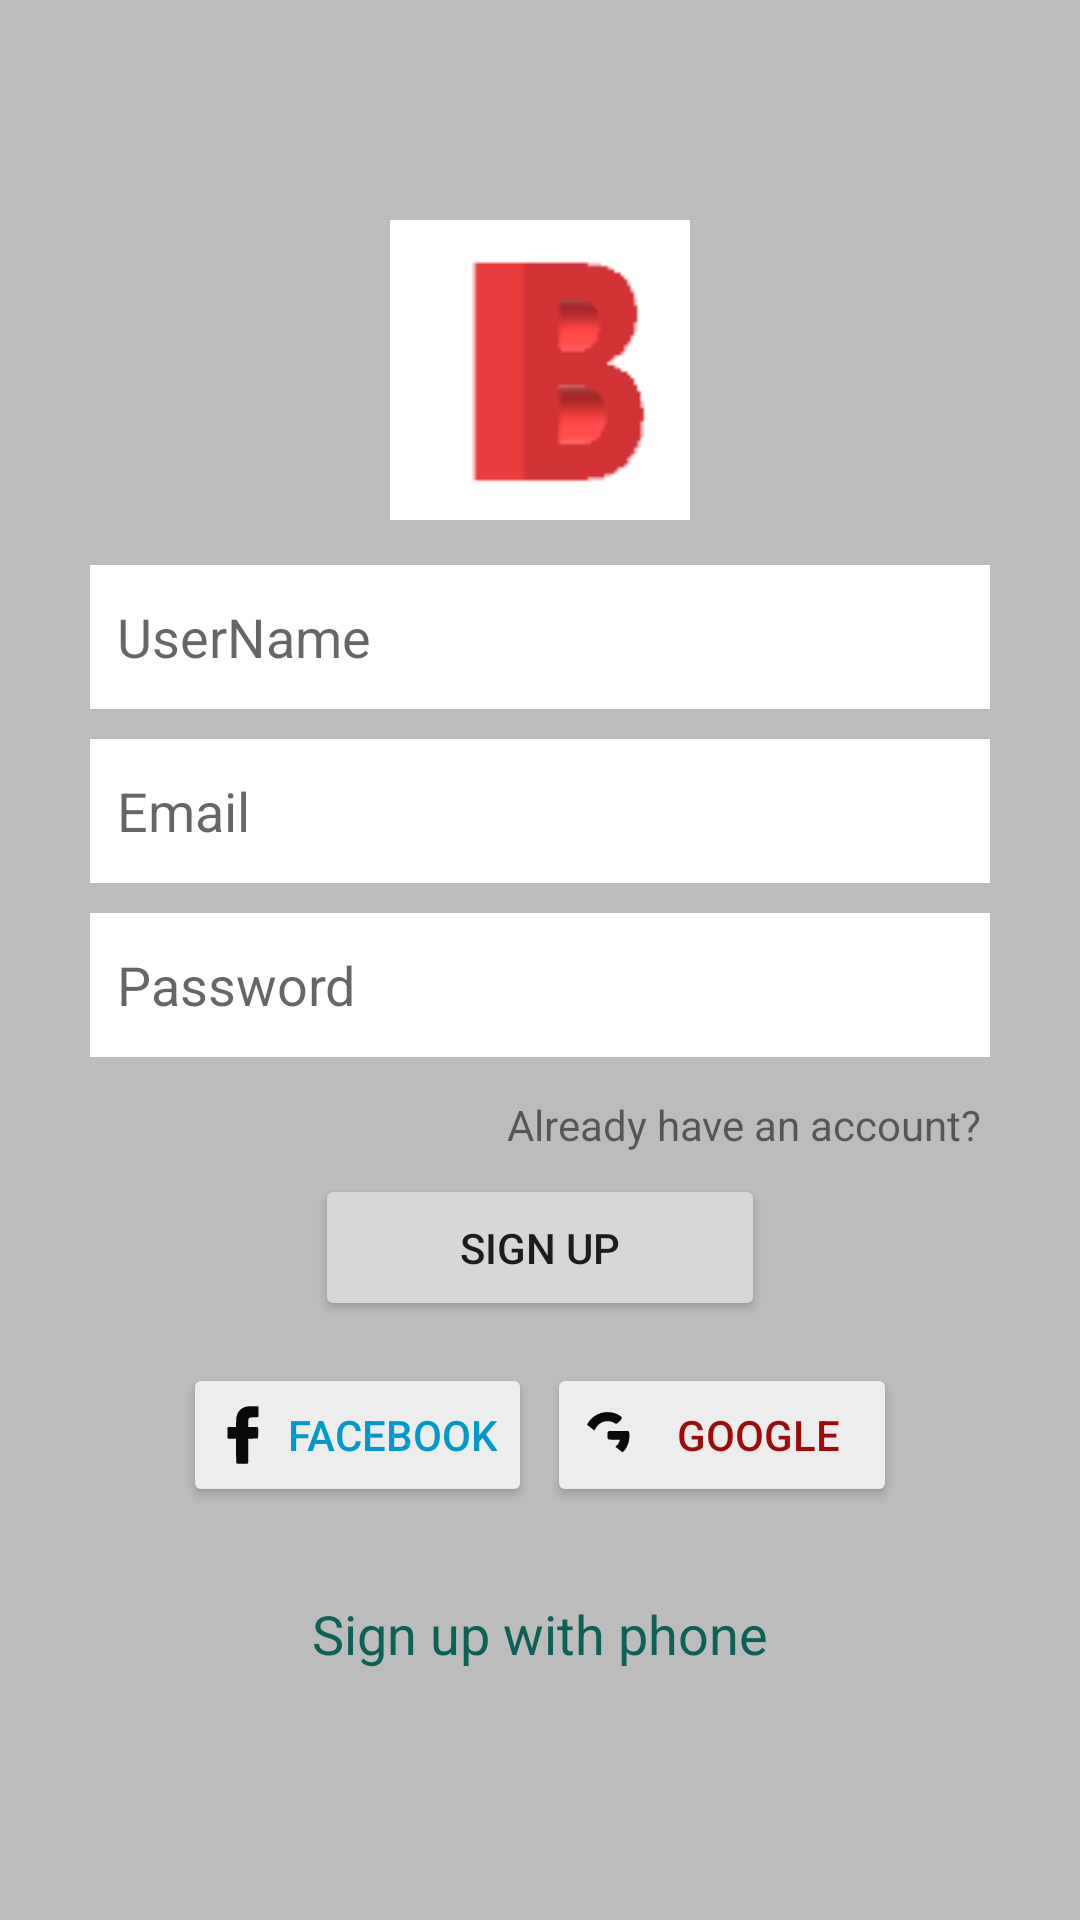

Here is an Android app screen rendered from its layout file. Give the layout XML and the strings, colors and styles it references.
<!-- AndroidManifest.xml: application theme Theme.Baat -->
<!-- res/layout/activity_sign_up.xml -->
<?xml version="1.0" encoding="utf-8"?>
<LinearLayout xmlns:android="http://schemas.android.com/apk/res/android"
    xmlns:app="http://schemas.android.com/apk/res-auto"
    xmlns:tools="http://schemas.android.com/tools"
    android:layout_width="match_parent"
    android:layout_height="match_parent"
    android:background="@color/grayBackground"
    android:gravity="center"
    android:orientation="vertical"
    tools:context=".SignUpActivity">


    <LinearLayout
        android:layout_width="match_parent"
        android:layout_height="wrap_content"
        app:layout_goneMarginEnd="30dp"
        app:layout_goneMarginStart="30dp"
        android:layout_marginStart="30dp"
        android:layout_marginLeft="30dp"
        android:layout_marginEnd="30dp"
        android:layout_marginRight="30dp"
        android:gravity="center_horizontal"
        android:orientation="vertical">

        <ImageView
            android:id="@+id/imageView"
            android:layout_width="100dp"
            android:layout_height="100dp"
            app:srcCompat="@drawable/baat_logo" />

        <EditText
            android:id="@+id/etUserName"
            android:layout_width="match_parent"
            android:layout_height="wrap_content"
            android:layout_marginTop="15dp"
            android:layout_marginBottom="10dp"
            android:background="@color/white"
            android:ems="10"
            android:hint="UserName"
            android:inputType="textPersonName"
            android:minHeight="48dp"
            android:padding="9dp" />

        <EditText
            android:id="@+id/etEmail"
            android:layout_width="match_parent"
            android:layout_height="wrap_content"
            android:layout_marginBottom="10dp"
            android:background="@color/white"
            android:ems="10"
            android:hint="Email"
            android:inputType="textEmailAddress"
            android:minHeight="48dp"
            android:padding="9dp" />

        <EditText
            android:id="@+id/etPassword"
            android:layout_width="match_parent"
            android:layout_height="wrap_content"
            android:layout_marginBottom="10dp"
            android:background="@color/white"
            android:ems="10"
            android:hint="Password"
            android:inputType="textPassword"
            android:minHeight="48dp"
            android:padding="9dp" />

        <TextView
            android:id="@+id/signIn_account"
            android:layout_width="match_parent"
            android:layout_height="wrap_content"
            android:layout_gravity="center"
            android:gravity="right"
            android:padding="3dp"
            android:text="Already have an account?" />

        <Button
            android:id="@+id/btn_SignUp"
            android:layout_width="150dp"
            android:layout_height="wrap_content"
            android:layout_margin="4dp"
            android:padding="15dp"
            android:text="Sign Up"
            app:cornerRadius="4dp" />


        <LinearLayout
            android:layout_width="match_parent"
            android:layout_height="wrap_content"
            android:layout_marginStart="30dp"
            android:layout_marginLeft="30dp"
            android:layout_marginTop="10dp"
            android:layout_marginEnd="30dp"
            android:layout_marginRight="30dp"
            android:layout_marginBottom="30dp"
            android:gravity="center_horizontal"
            android:orientation="horizontal">


            <Button
                android:id="@+id/btn_fb"
                android:layout_width="100dp"
                android:layout_height="wrap_content"
                android:layout_marginStart="1dp"
                android:layout_marginLeft="1dp"
                android:layout_marginRight="5dp"
                android:layout_weight="1"
                android:drawableLeft="@drawable/ic_facebook"
                android:padding="8dp"
                android:text="Facebook"
                android:textColor="@android:color/holo_blue_dark"
                app:backgroundTint="@color/lightGrey"
                app:cornerRadius="6dp" />

            <Button
                android:id="@+id/btn_google"
                android:layout_width="100dp"
                android:layout_height="wrap_content"
                android:layout_marginRight="1dp"
                android:layout_marginLeft="5dp"
                android:layout_weight="1"
                android:drawableLeft="@drawable/ic_google"
                android:padding="8dp"
                android:text="Google"
                android:textColor="@color/red"
                app:backgroundTint="@color/lightGrey"
                app:cornerRadius="6dp" />

        </LinearLayout>

        <TextView
            android:id="@+id/signIn_with_phone"
            android:layout_width="wrap_content"
            android:layout_height="wrap_content"
            android:layout_marginBottom="10dp"
            android:text="Sign up with phone"
            android:textColor="@color/colorPrimary"
            android:textSize="18sp" />

    </LinearLayout>

</LinearLayout>
<!-- resources referenced by this layout -->
<resources>
  <color name="colorPrimary">#0b6156</color>
  <color name="grayBackground">#BCBCBC</color>
  <color name="lightGrey">#EDEDED</color>
  <color name="red">#9F0B0B</color>
  <color name="white">#FFFFFF</color>
  <!-- drawable baat_logo: png bitmap (drawable, 1176 bytes) -->
  <!-- drawable ic_facebook (drawable) -->
  <vector android:alpha="0.96" android:height="24dp"
      android:viewportHeight="512" android:viewportWidth="512"
      android:width="24dp" xmlns:android="http://schemas.android.com/apk/res/android">
      <path android:fillColor="#000000"
          android:pathData="M281.2,54.1c-42.8,9 -69,40.3 -73.2,87.3 -0.5,6.1 -1,21.6 -1,34.3l0,23.3 -28,-0 -28.1,-0 -2.4,2.5 -2.5,2.4 0,36.6 0,36.6 2.5,2.4 2.4,2.5 28.1,-0 28,-0 0,84.2c0,55.2 0.4,85.6 1,88 0.6,2.1 1.9,4.2 3,4.8 1.2,0.6 16,1 39.5,1l37.6,-0 2.4,-2.5 2.5,-2.4 0,-86.5 0,-86.5 33.5,-0.3c30.5,-0.3 33.6,-0.5 35.2,-2.1 1.6,-1.6 1.8,-4.7 2.1,-36 0.3,-35.4 0.1,-39 -2.2,-42.3 -1.4,-1.8 -3.3,-1.9 -34.8,-2.4l-33.3,-0.5 0,-26c0,-28.7 0.4,-31.1 5.8,-36.2 5.1,-4.9 8.1,-5.4 36.2,-6 25.3,-0.6 26,-0.7 28.2,-2.9l2.3,-2.3 0,-34.4 0,-34.4 -2.3,-2.1c-2.3,-2.2 -2.7,-2.2 -37.8,-2.1 -31.1,-0 -36.5,0.3 -44.7,2z" android:strokeColor="#00000000"/>
  </vector>
  <!-- drawable ic_google (drawable) -->
  <vector android:alpha="0.96" android:height="24dp"
      android:viewportHeight="512" android:viewportWidth="512"
      android:width="24dp" xmlns:android="http://schemas.android.com/apk/res/android">
      <path android:fillColor="#000000"
          android:pathData="M239,94c-38.1,5.2 -73.4,23.3 -99.2,50.9 -7.9,8.5 -22.1,28.6 -24.7,34.9 -1.3,3.1 -1.2,3.3 1.5,5.5 13.7,10.8 50,38.7 50.5,38.7 0.3,-0 1.6,-2.6 2.9,-5.8 9,-22.2 28.4,-42.3 50.8,-52.4 12.2,-5.5 24.1,-8 38.7,-8.1 18.9,-0.1 31.8,3.4 48.5,13.3 8.9,5.2 13,6.1 18.7,3.9 1.5,-0.6 9,-7.2 16.7,-14.7 17.7,-17.5 19.8,-21.7 15.6,-30.9 -1.5,-3.4 -3.6,-5.4 -10.7,-10.1 -17,-11.1 -36.9,-19.2 -57,-23.3 -12.1,-2.4 -40.8,-3.4 -52.3,-1.9z" android:strokeColor="#00000000"/>
      <path android:fillColor="#000000"
          android:pathData="M268,228.8c-1.9,1.1 -4.5,3.4 -5.7,5.2 -2.2,3.2 -2.3,4.2 -2.3,24 0,19.8 0.1,20.8 2.3,24 4.7,7 4.8,7 47.5,7l38.2,-0 -0.6,2.7c-1.6,6.9 -7.3,20.3 -10.9,25.8 -4.1,6.2 -12.6,15.3 -18.3,19.5l-3.2,2.5 25.2,19.5c13.9,10.7 25.7,19.6 26.3,19.8 1.9,0.5 15.8,-15 21.9,-24.1 11.2,-17.1 19.4,-36.9 23.5,-57.3 3,-14.5 4.4,-36.6 3.2,-49.8 -1,-11.6 -2,-13.9 -7.5,-18 -2.7,-2.1 -3.8,-2.1 -69.4,-2.4 -63.5,-0.2 -66.9,-0.1 -70.2,1.6z" android:strokeColor="#00000000"/>
  </vector>
  <style name="Theme.Baat" parent="Theme.MaterialComponents.DayNight.DarkActionBar">
          
          <item name="colorPrimary">@color/colorPrimary</item>
          <item name="colorPrimaryVariant">@color/colorPrimaryDark</item>
          <item name="colorOnPrimary">@color/white</item>
          
          <item name="colorSecondary">@color/teal_200</item>
          <item name="colorSecondaryVariant">@color/teal_700</item>
          <item name="colorOnSecondary">@color/black</item>
          
          <item name="android:statusBarColor" tools:targetApi="l">?attr/colorPrimaryVariant</item>
          
      </style>
  <color name="colorPrimaryDark">#095049</color>
  <color name="teal_200">#80CBC4</color>
  <color name="teal_700">#00796B</color>
  <color name="black">#000000</color>
</resources>
